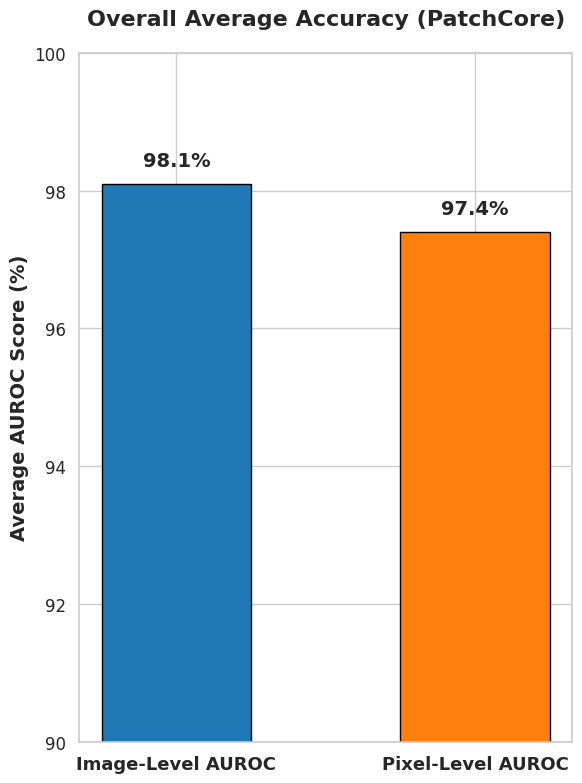

Here is the Python script that generated this plot:
import matplotlib.pyplot as plt
import seaborn as sns
import pandas as pd

# Set the style for a professional look
sns.set_theme(style="whitegrid")

# Average AUROC scores for PatchCore across all 15 MVTec AD categories
# You can update these with your exact calculated averages
data = {
    'Metric': ['Image-Level AUROC', 'Pixel-Level AUROC'],
    'Average Accuracy (%)': [98.1, 97.4]
}

df = pd.DataFrame(data)

# Create a figure with a vertical layout
plt.figure(figsize=(6, 8))

# Define colors for the bars
colors = ['#1f77b4', '#ff7f0e']

# Plotting the vertical bar chart
bars = plt.bar(df['Metric'], df['Average Accuracy (%)'], color=colors, edgecolor='black', width=0.5)

# Formatting the plot
plt.ylabel('Average AUROC Score (%)', fontsize=14, fontweight='bold')
plt.title('Overall Average Accuracy (PatchCore)', fontsize=16, fontweight='bold', pad=20)
plt.xticks(fontsize=13, fontweight='bold')
plt.yticks(fontsize=12)
plt.ylim(90, 100) # Zoomed in Y-axis to highlight the high accuracy scores

# Add value labels on top of each bar
for bar in bars:
    yval = bar.get_height()
    plt.text(bar.get_x() + bar.get_width()/2, yval + 0.2, f'{yval}%', 
             ha='center', va='bottom', fontsize=14, fontweight='bold')

# Adjust layout and save the image
plt.tight_layout()
plt.savefig('patchcore_overall_average.png', dpi=300, bbox_inches='tight')

# Display the plot inside Kaggle
plt.show()
